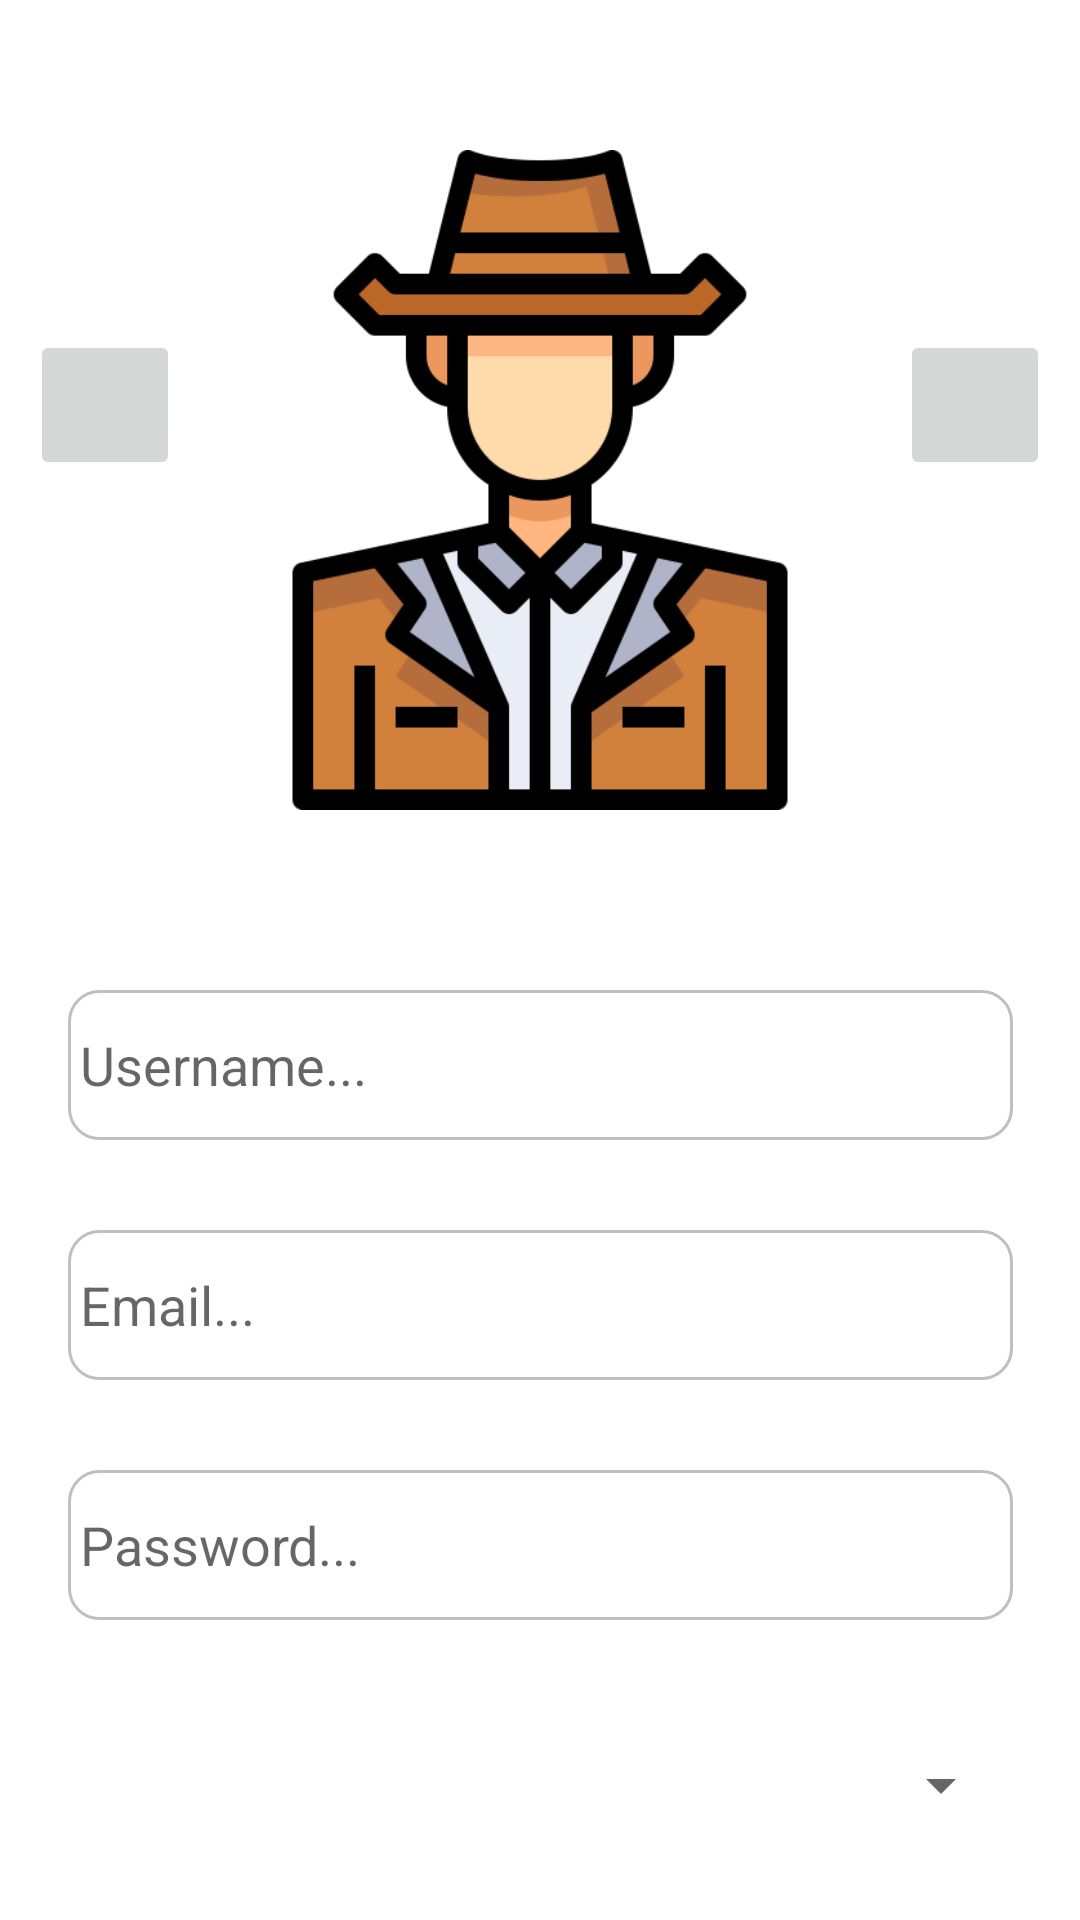

Write the Android layout XML for this screen, with the resource values it uses.
<!-- AndroidManifest.xml: application theme Theme.MyCloset -->
<!-- res/layout/fragment_sign_up.xml -->
<?xml version="1.0" encoding="utf-8"?>
<androidx.constraintlayout.widget.ConstraintLayout xmlns:android="http://schemas.android.com/apk/res/android"
    xmlns:app="http://schemas.android.com/apk/res-auto"
    xmlns:tools="http://schemas.android.com/tools"
    android:layout_width="match_parent"
    android:layout_height="match_parent"
    tools:context=".fragments.login.SignUpFragment">

    <ImageView
        android:id="@+id/signup_avatar"
        android:layout_width="220dp"
        android:layout_height="220dp"
        android:layout_marginTop="50dp"
        app:layout_constraintEnd_toEndOf="parent"
        app:layout_constraintStart_toStartOf="parent"
        app:layout_constraintTop_toTopOf="parent"
        app:srcCompat="@drawable/profile_pic" />

    <ImageButton
        android:id="@+id/signup_edit_avatar"
        android:layout_width="50dp"
        android:layout_height="50dp"
        android:scaleType="fitCenter"
        app:layout_constraintBottom_toBottomOf="@+id/signup_avatar"
        app:layout_constraintEnd_toEndOf="parent"
        app:layout_constraintStart_toEndOf="@+id/signup_avatar"
        app:layout_constraintTop_toTopOf="parent"
        app:srcCompat="@drawable/gallery" />

    <ImageButton
        android:id="@+id/signup_camera_btn"
        android:layout_width="50dp"
        android:layout_height="50dp"
        android:src="@drawable/camera_outline"
        app:layout_constraintBottom_toBottomOf="@+id/signup_avatar"
        app:layout_constraintEnd_toStartOf="@+id/signup_avatar"
        app:layout_constraintStart_toStartOf="parent"
        app:layout_constraintTop_toTopOf="parent" />

    <com.google.android.material.textfield.TextInputEditText
        android:id="@+id/signup_username"
        android:layout_width="315dp"
        android:layout_height="50dp"
        android:layout_marginTop="60dp"
        android:paddingHorizontal="4dp"
        android:background="@drawable/item_border"
        android:hint="Username..."
        app:layout_constraintEnd_toEndOf="parent"
        app:layout_constraintStart_toStartOf="parent"
        app:layout_constraintTop_toBottomOf="@+id/signup_avatar" />

    <com.google.android.material.textfield.TextInputEditText
        android:id="@+id/signup_email"
        android:layout_width="315dp"
        android:layout_height="50dp"
        android:paddingHorizontal="4dp"
        android:layout_marginTop="30dp"
        android:background="@drawable/item_border"
        android:hint="Email..."
        app:layout_constraintEnd_toEndOf="parent"
        app:layout_constraintHorizontal_bias="0.5"
        app:layout_constraintStart_toStartOf="parent"
        app:layout_constraintTop_toBottomOf="@+id/signup_username" />

    <com.google.android.material.textfield.TextInputEditText
        android:id="@+id/signup_password"
        android:layout_width="315dp"
        android:layout_height="50dp"
        android:paddingHorizontal="4dp"
        android:layout_marginTop="30dp"
        android:background="@drawable/item_border"
        android:inputType="textPassword"
        android:hint="Password..."
        app:layout_constraintEnd_toEndOf="parent"
        app:layout_constraintHorizontal_bias="0.5"
        app:layout_constraintStart_toStartOf="parent"
        app:layout_constraintTop_toBottomOf="@+id/signup_email" />

    <Button
        android:id="@+id/signup_submit_btn"
        android:layout_width="200dp"
        android:layout_height="60dp"
        android:layout_marginTop="30dp"
        android:text="SUBMIT"
        android:textSize="18sp"
        app:layout_constraintEnd_toEndOf="parent"
        app:layout_constraintHorizontal_bias="0.5"
        app:layout_constraintStart_toStartOf="parent"
        app:layout_constraintTop_toBottomOf="@+id/signup_country_spinner" />

    <Spinner
        android:id="@+id/signup_country_spinner"
        android:layout_width="315dp"
        android:layout_height="50dp"
        android:layout_marginTop="30dp"
        app:layout_constraintEnd_toEndOf="parent"
        app:layout_constraintHorizontal_bias="0.5"
        app:layout_constraintStart_toStartOf="parent"
        app:layout_constraintTop_toBottomOf="@+id/signup_password" />


</androidx.constraintlayout.widget.ConstraintLayout>
<!-- resources referenced by this layout -->
<resources>
  <!-- drawable item_border (drawable) -->
  <?xml version="1.0" encoding="utf-8"?>
  <shape xmlns:android="http://schemas.android.com/apk/res/android"
      android:shape="rectangle">
      <corners
          android:radius="10dp"/>
      <stroke
          android:color="#C0BEBE"
          android:width="1dp"> </stroke>
  </shape>
  <!-- drawable profile_pic: png bitmap (drawable, 21532 bytes) -->
  <style name="Theme.MyCloset" parent="Theme.MaterialComponents.DayNight.DarkActionBar">
          
          <item name="colorPrimary">@color/purple_500</item>
          <item name="colorPrimaryVariant">@color/purple_700</item>
          <item name="colorOnPrimary">@color/white</item>
          
          <item name="colorSecondary">@color/teal_200</item>
          <item name="colorSecondaryVariant">@color/teal_700</item>
          <item name="colorOnSecondary">@color/black</item>
          
          <item name="android:statusBarColor">?attr/colorPrimaryVariant</item>
          
      </style>
  <color name="white">#FFFFFF</color>
  <!-- not gathered from this repository: default colours our renderer supplied (Android Studio template values) -->
  <color name="purple_500">#FF6200EE</color>
  <color name="purple_700">#FF3700B3</color>
  <color name="teal_200">#FF03DAC5</color>
  <color name="teal_700">#FF018786</color>
  <color name="black">#FF000000</color>
</resources>
